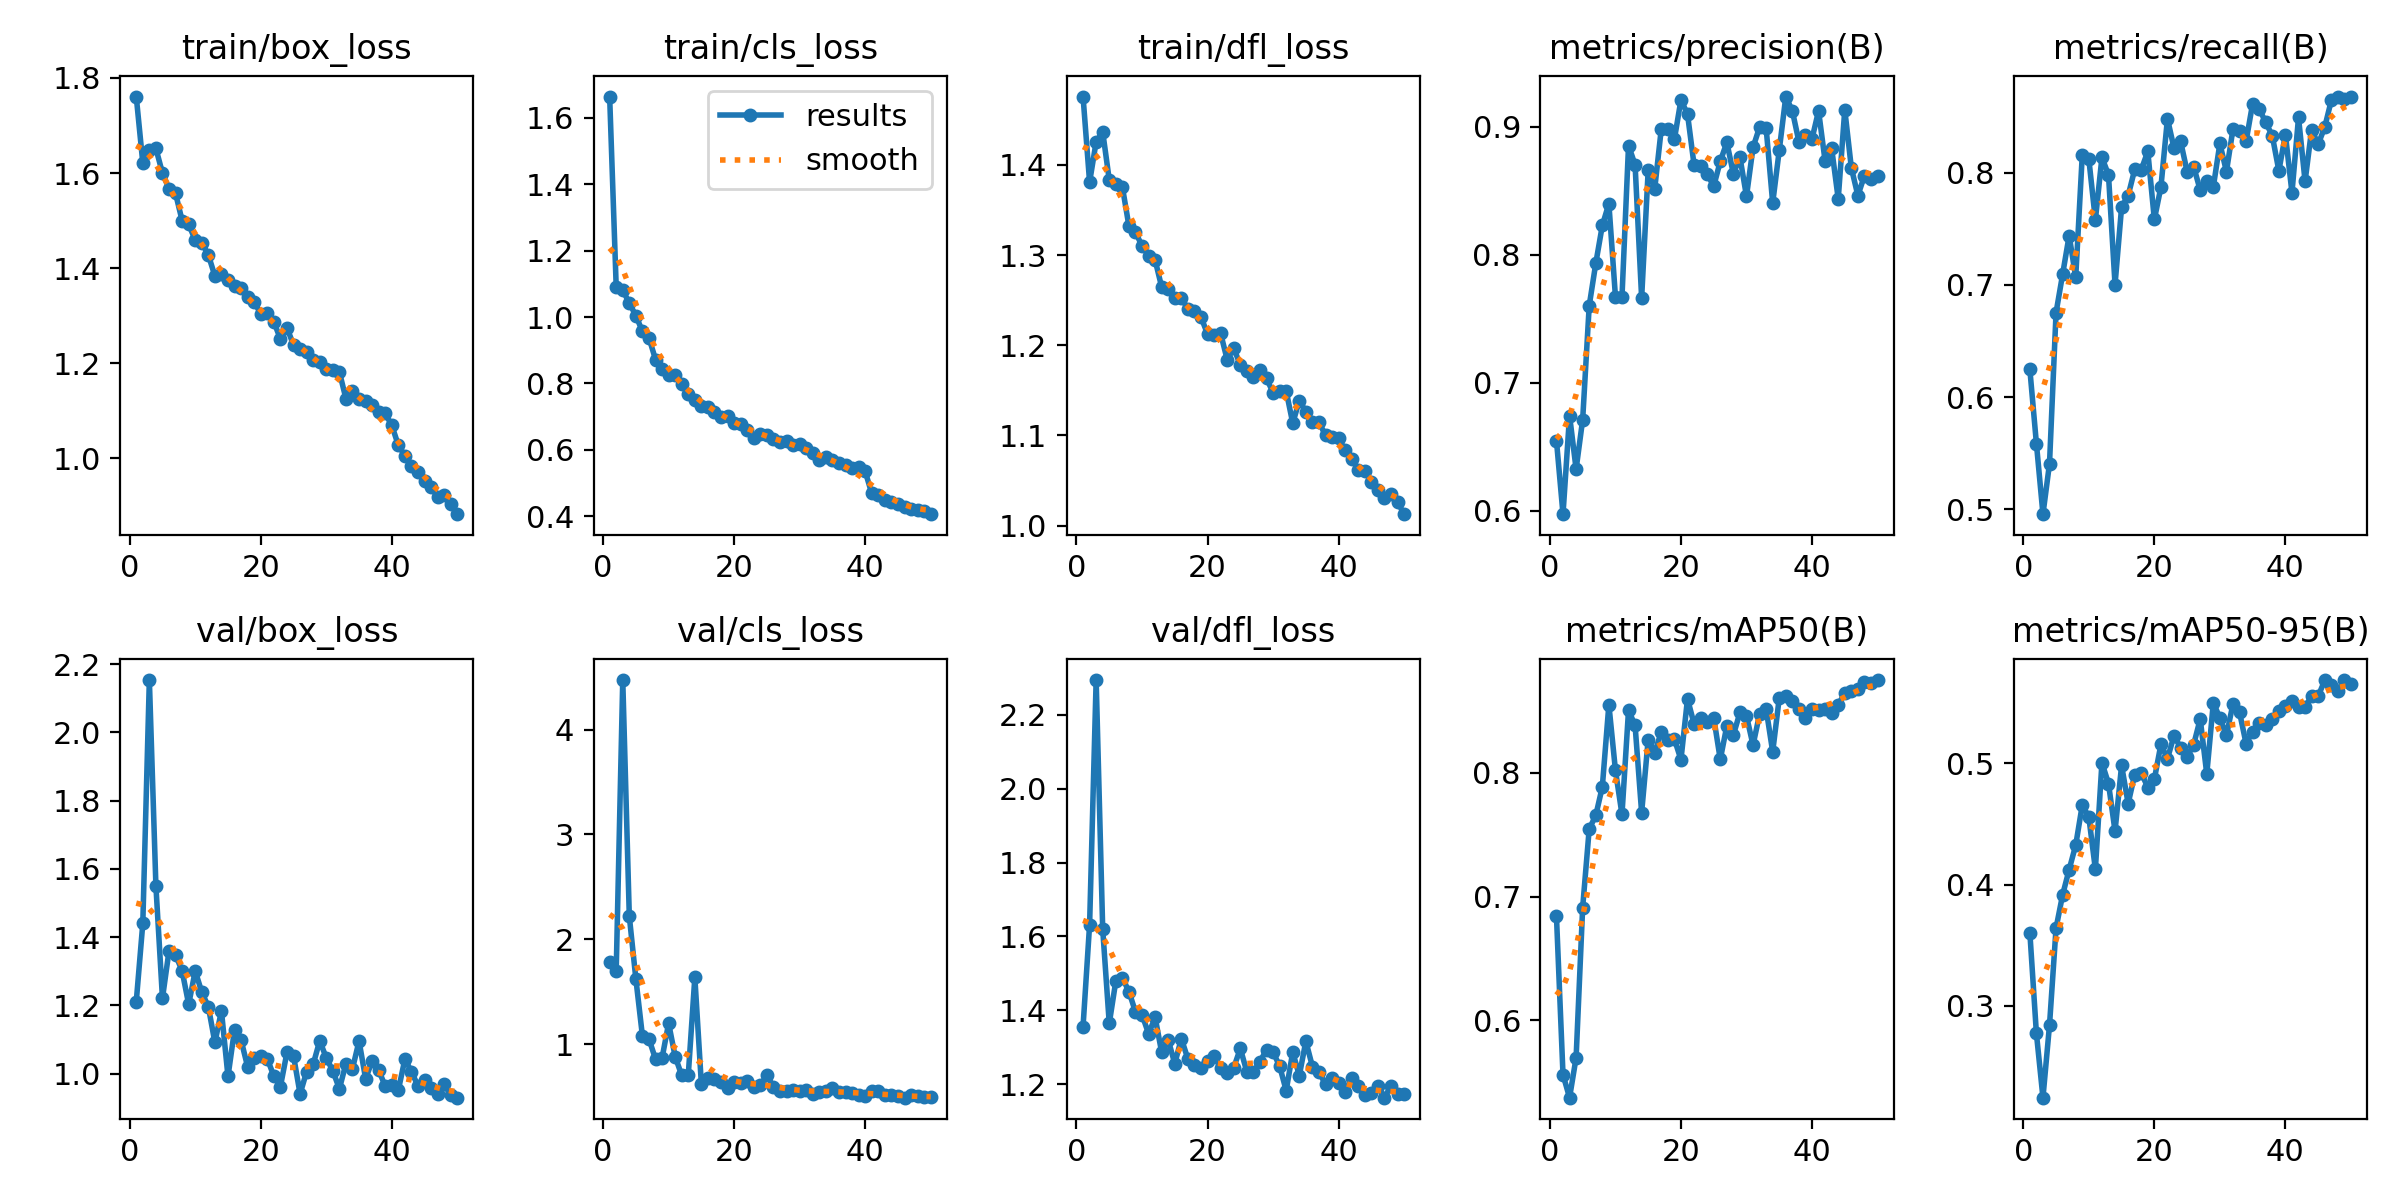

The file beside this chart, header and first rows:
epoch, time, train/box_loss, train/cls_loss, train/dfl_loss, metrics/precision(B), metrics/recall(B), metrics/mAP50(B), metrics/mAP50-95(B), val/box_loss, val/cls_loss, val/dfl_loss, lr/pg0, lr/pg1, lr/pg2
1, 16.57, 1.761, 1.665, 1.476, 0.655, 0.6248, 0.6842, 0.3603, 1.21, 1.784, 1.356, 0.000545, 0.000545, 0.000545
2, 28.95, 1.621, 1.091, 1.381, 0.5975, 0.5586, 0.5559, 0.2772, 1.44, 1.699, 1.632, 0.001079, 0.001079, 0.001079
3, 40.99, 1.648, 1.081, 1.426, 0.6745, 0.4955, 0.5373, 0.2242, 2.153, 4.471, 2.294, 0.001591, 0.001591, 0.001591
4, 52.97, 1.652, 1.042, 1.437, 0.6327, 0.5406, 0.5696, 0.284, 1.55, 2.221, 1.619, 0.001568, 0.001568, 0.001568
5, 64.94, 1.6, 1.004, 1.383, 0.6712, 0.6753, 0.6911, 0.3641, 1.221, 1.624, 1.364, 0.001535, 0.001535, 0.001535
6, 76.9, 1.567, 0.9571, 1.379, 0.7602, 0.7094, 0.7547, 0.3915, 1.36, 1.081, 1.479, 0.001502, 0.001502, 0.001502
7, 88.89, 1.557, 0.9375, 1.376, 0.7932, 0.7441, 0.7656, 0.4123, 1.348, 1.052, 1.488, 0.001469, 0.001469, 0.001469
8, 101.5, 1.5, 0.872, 1.332, 0.8228, 0.7068, 0.7887, 0.4325, 1.301, 0.8591, 1.451, 0.001436, 0.001436, 0.001436
9, 113.5, 1.492, 0.8439, 1.325, 0.8399, 0.816, 0.8553, 0.4655, 1.203, 0.8703, 1.396, 0.001403, 0.001403, 0.001403
10, 125.5, 1.459, 0.8249, 1.31, 0.7674, 0.8124, 0.8023, 0.4557, 1.301, 1.201, 1.388, 0.00137, 0.00137, 0.00137
11, 137.6, 1.454, 0.8243, 1.3, 0.767, 0.758, 0.7664, 0.4126, 1.239, 0.8827, 1.336, 0.001337, 0.001337, 0.001337
12, 149.5, 1.428, 0.7976, 1.294, 0.8852, 0.8137, 0.8508, 0.5005, 1.196, 0.7042, 1.381, 0.001304, 0.001304, 0.001304
13, 161.5, 1.384, 0.7678, 1.264, 0.8702, 0.7982, 0.8384, 0.4833, 1.091, 0.7098, 1.286, 0.001271, 0.001271, 0.001271
14, 173.5, 1.387, 0.7489, 1.263, 0.7662, 0.7003, 0.7679, 0.444, 1.184, 1.638, 1.319, 0.001238, 0.001238, 0.001238
15, 185.4, 1.375, 0.7316, 1.252, 0.8659, 0.7694, 0.827, 0.4982, 0.9915, 0.6178, 1.255, 0.001205, 0.001205, 0.001205
16, 197.4, 1.363, 0.7285, 1.252, 0.8515, 0.7796, 0.8163, 0.4668, 1.129, 0.6802, 1.323, 0.001172, 0.001172, 0.001172
17, 209.3, 1.359, 0.7144, 1.24, 0.8983, 0.803, 0.8334, 0.4906, 1.098, 0.6687, 1.268, 0.001139, 0.001139, 0.001139
18, 221.3, 1.339, 0.6982, 1.238, 0.8984, 0.8028, 0.8264, 0.4922, 1.02, 0.6435, 1.251, 0.001106, 0.001106, 0.001106
19, 233.2, 1.329, 0.7015, 1.231, 0.8901, 0.819, 0.8274, 0.48, 1.046, 0.587, 1.243, 0.001073, 0.001073, 0.001073
20, 245.2, 1.305, 0.6802, 1.212, 0.9208, 0.7584, 0.8107, 0.4868, 1.051, 0.6446, 1.262, 0.00104, 0.00104, 0.00104
21, 257.3, 1.306, 0.678, 1.211, 0.9098, 0.7872, 0.86, 0.5155, 1.043, 0.6306, 1.277, 0.001007, 0.001007, 0.001007
22, 269.4, 1.287, 0.6588, 1.213, 0.8701, 0.8482, 0.8397, 0.5038, 0.9924, 0.6512, 1.243, 0.0009739, 0.0009739, 0.0009739
23, 281.3, 1.251, 0.6351, 1.184, 0.8692, 0.822, 0.8447, 0.5227, 0.9618, 0.5916, 1.231, 0.0009409, 0.0009409, 0.0009409
24, 293.3, 1.275, 0.6477, 1.197, 0.863, 0.8282, 0.8408, 0.513, 1.062, 0.613, 1.244, 0.0009078, 0.0009078, 0.0009078
25, 305.3, 1.238, 0.6448, 1.178, 0.8535, 0.8011, 0.8448, 0.5051, 1.052, 0.7038, 1.297, 0.0008748, 0.0008748, 0.0008748
26, 317.3, 1.229, 0.6327, 1.172, 0.8729, 0.8056, 0.8109, 0.5154, 0.9404, 0.5942, 1.233, 0.0008418, 0.0008418, 0.0008418
27, 329.2, 1.223, 0.6227, 1.165, 0.8877, 0.7844, 0.8381, 0.5366, 1.006, 0.552, 1.233, 0.0008088, 0.0008088, 0.0008088
28, 341.1, 1.207, 0.6273, 1.173, 0.8632, 0.7928, 0.8307, 0.4911, 1.027, 0.5565, 1.261, 0.0007758, 0.0007758, 0.0007758
29, 353.1, 1.203, 0.6153, 1.163, 0.8761, 0.7875, 0.8489, 0.5499, 1.096, 0.5635, 1.294, 0.0007428, 0.0007428, 0.0007428
30, 365.1, 1.188, 0.6166, 1.147, 0.8456, 0.8262, 0.8462, 0.5373, 1.046, 0.5524, 1.287, 0.0007098, 0.0007098, 0.0007098
31, 376.9, 1.186, 0.6042, 1.15, 0.8838, 0.8011, 0.8225, 0.5231, 1.008, 0.5619, 1.249, 0.0006768, 0.0006768, 0.0006768
32, 389, 1.182, 0.5913, 1.149, 0.8996, 0.8391, 0.8477, 0.549, 0.9553, 0.5272, 1.183, 0.0006438, 0.0006438, 0.0006438
33, 401, 1.125, 0.5701, 1.114, 0.8988, 0.8372, 0.8516, 0.5421, 1.029, 0.5454, 1.287, 0.0006108, 0.0006108, 0.0006108
34, 412.9, 1.143, 0.5789, 1.139, 0.8403, 0.8283, 0.8171, 0.5161, 1.014, 0.5519, 1.223, 0.0005778, 0.0005778, 0.0005778
35, 424.8, 1.124, 0.5695, 1.126, 0.8815, 0.8618, 0.8607, 0.5262, 1.095, 0.5879, 1.316, 0.0005448, 0.0005448, 0.0005448
36, 436.7, 1.121, 0.5596, 1.115, 0.9234, 0.8569, 0.862, 0.5329, 0.9849, 0.5491, 1.248, 0.0005118, 0.0005118, 0.0005118
37, 448.7, 1.113, 0.5554, 1.114, 0.9123, 0.845, 0.8582, 0.5315, 1.037, 0.55, 1.233, 0.0004788, 0.0004788, 0.0004788
38, 460.6, 1.097, 0.5463, 1.1, 0.8882, 0.8329, 0.8517, 0.5369, 1.01, 0.5377, 1.199, 0.0004458, 0.0004458, 0.0004458
39, 472.6, 1.095, 0.5471, 1.099, 0.8931, 0.8018, 0.8444, 0.5434, 0.963, 0.5147, 1.216, 0.0004127, 0.0004127, 0.0004127
40, 484.5, 1.069, 0.5345, 1.097, 0.8904, 0.8341, 0.8513, 0.5469, 0.9679, 0.5054, 1.204, 0.0003797, 0.0003797, 0.0003797
41, 544.8, 1.027, 0.4681, 1.084, 0.9123, 0.7822, 0.851, 0.5511, 0.952, 0.5529, 1.177, 0.0003467, 0.0003467, 0.0003467
42, 556.7, 1.006, 0.4641, 1.074, 0.873, 0.8494, 0.8516, 0.5465, 1.042, 0.5525, 1.218, 0.0003137, 0.0003137, 0.0003137
43, 568.7, 0.9838, 0.4495, 1.062, 0.8829, 0.7924, 0.8488, 0.5467, 1.006, 0.5214, 1.194, 0.0002807, 0.0002807, 0.0002807
44, 580.5, 0.9717, 0.4418, 1.061, 0.8436, 0.8386, 0.8552, 0.5553, 0.9636, 0.5175, 1.171, 0.0002477, 0.0002477, 0.0002477
45, 592.4, 0.9523, 0.4373, 1.048, 0.9132, 0.8255, 0.8647, 0.5554, 0.9808, 0.507, 1.175, 0.0002147, 0.0002147, 0.0002147
46, 604.3, 0.9403, 0.4288, 1.039, 0.8679, 0.8407, 0.8665, 0.5683, 0.9571, 0.4918, 1.195, 0.0001817, 0.0001817, 0.0001817
47, 616.2, 0.9183, 0.4202, 1.03, 0.8461, 0.8645, 0.8678, 0.5642, 0.9393, 0.5195, 1.163, 0.0001487, 0.0001487, 0.0001487
48, 627.9, 0.9241, 0.4176, 1.036, 0.8617, 0.868, 0.8738, 0.5597, 0.9688, 0.5044, 1.196, 0.0001157, 0.0001157, 0.0001157
49, 639.7, 0.9052, 0.4157, 1.026, 0.8591, 0.8659, 0.8726, 0.5687, 0.9363, 0.4942, 1.173, 8.26832e-05, 8.26832e-05, 8.26832e-05
50, 651.6, 0.8828, 0.4058, 1.013, 0.8615, 0.868, 0.8752, 0.5651, 0.9294, 0.4943, 1.175, 4.96766e-05, 4.96766e-05, 4.96766e-05
